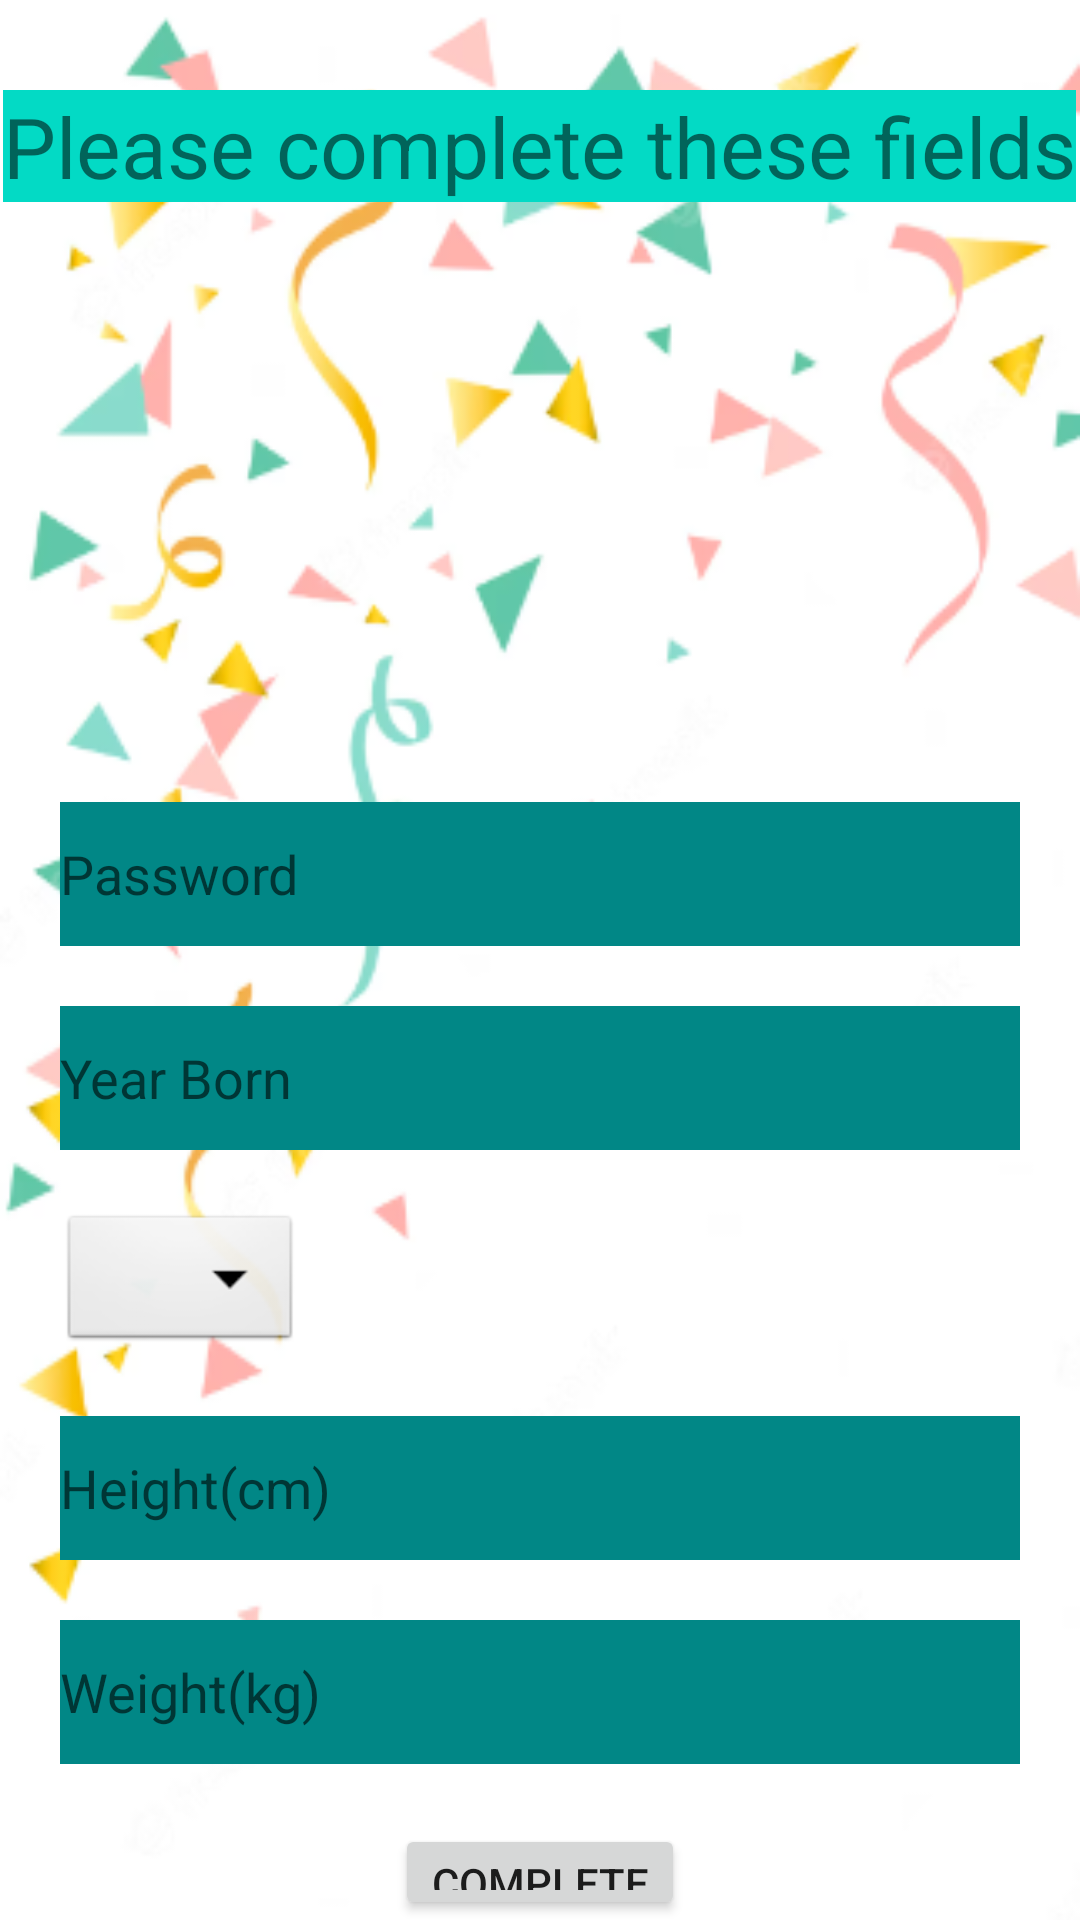

Android layout source for this screen:
<!-- AndroidManifest.xml: application theme Theme.ProiectAndroid -->
<!-- res/layout/activity_google_registration.xml -->
<?xml version="1.0" encoding="utf-8"?>
<LinearLayout xmlns:android="http://schemas.android.com/apk/res/android"
    android:layout_width="match_parent"
    android:layout_height="match_parent"
    android:orientation="vertical"
    android:background="@drawable/registerthree">






    <TextView
        android:id="@+id/completeRegGoogle"
        android:layout_width="wrap_content"
        android:layout_height="wrap_content"
        android:text="@string/registerForGoogle"
        android:textSize="28sp"
        android:background="@color/teal_200"
        android:layout_gravity="center"
        android:layout_marginTop="30dp"
        android:layout_marginBottom="200dp"
        />
    <androidx.appcompat.widget.AppCompatEditText
        android:id="@+id/passwordEditTextGoogle"
        android:layout_width="match_parent"
        android:layout_height="wrap_content"
        android:hint="Password"
        android:background="@color/teal_700"
        android:inputType="text"
        android:minHeight="48dp"
        android:textColor="@color/white"
        android:layout_marginLeft="20dp"
        android:layout_marginRight="20dp"
        android:layout_marginBottom="20dp"/>

    <androidx.appcompat.widget.AppCompatEditText
        android:id="@+id/yearBornEditTextul"
        android:layout_width="match_parent"
        android:layout_height="wrap_content"
        android:hint="Year Born"
        android:background="@color/teal_700"
        android:inputType="number"
        android:minHeight="48dp"
        android:textColor="@color/white"
        android:layout_marginLeft="20dp"
        android:layout_marginRight="20dp"
        android:layout_marginBottom="20dp"/>

    <Spinner
        android:id="@+id/genderSpinnerul"
        android:layout_width="wrap_content"
        android:layout_height="wrap_content"
        android:layout_marginLeft="20dp"
        android:layout_marginRight="20dp"
        android:background="@android:drawable/btn_dropdown"
        android:hint="Gender"
        android:minHeight="48dp"
        android:spinnerMode="dropdown"
        android:layout_marginBottom="20dp" />

    <androidx.appcompat.widget.AppCompatEditText
        android:layout_marginBottom="20dp"
        android:id="@+id/heightEditTextul"
        android:layout_width="match_parent"
        android:layout_height="wrap_content"
        android:hint="Height(cm)"
        android:textColor="@color/white"
        android:background="@color/teal_700"
        android:layout_marginLeft="20dp"
        android:layout_marginRight="20dp"
        android:inputType="numberDecimal"
        android:minHeight="48dp"/>

    <androidx.appcompat.widget.AppCompatEditText
        android:id="@+id/weightEditTextul"
        android:layout_width="match_parent"
        android:layout_height="wrap_content"
        android:layout_marginLeft="20dp"
        android:layout_marginRight="20dp"
        android:background="@color/teal_700"
        android:hint="Weight(kg)"
        android:inputType="numberDecimal"
        android:minHeight="48dp"
        android:textColor="@color/white"
        android:layout_marginBottom="20dp"/>

    <Button
        android:id="@+id/completeButton"
        android:layout_width="wrap_content"
        android:layout_height="wrap_content"
        android:text="Complete"
        android:layout_gravity="center_horizontal"/>

</LinearLayout>
<!-- resources referenced by this layout -->
<resources>
  <!-- drawable registerthree: png bitmap (drawable, 51012 bytes) -->
  <string name="registerForGoogle">Please complete these fields</string>
  <style name="Theme.ProiectAndroid" parent="Theme.MaterialComponents.DayNight.DarkActionBar">
          
          <item name="colorPrimary">@color/purple_500</item>
          <item name="colorPrimaryVariant">@color/purple_700</item>
          <item name="colorOnPrimary">@color/white</item>
          
          <item name="colorSecondary">@color/teal_200</item>
          <item name="colorSecondaryVariant">@color/teal_700</item>
          <item name="colorOnSecondary">@color/black</item>
          
          <item name="android:statusBarColor">?attr/colorPrimaryVariant</item>
          
      </style>
  <!-- not gathered from this repository: default colours our renderer supplied (Android Studio template values) -->
  <color name="purple_500">#FF6200EE</color>
  <color name="purple_700">#FF3700B3</color>
  <color name="teal_200">#FF03DAC5</color>
  <color name="teal_700">#FF018786</color>
  <color name="black">#FF000000</color>
  <color name="white">#FFFFFFFF</color>
</resources>
